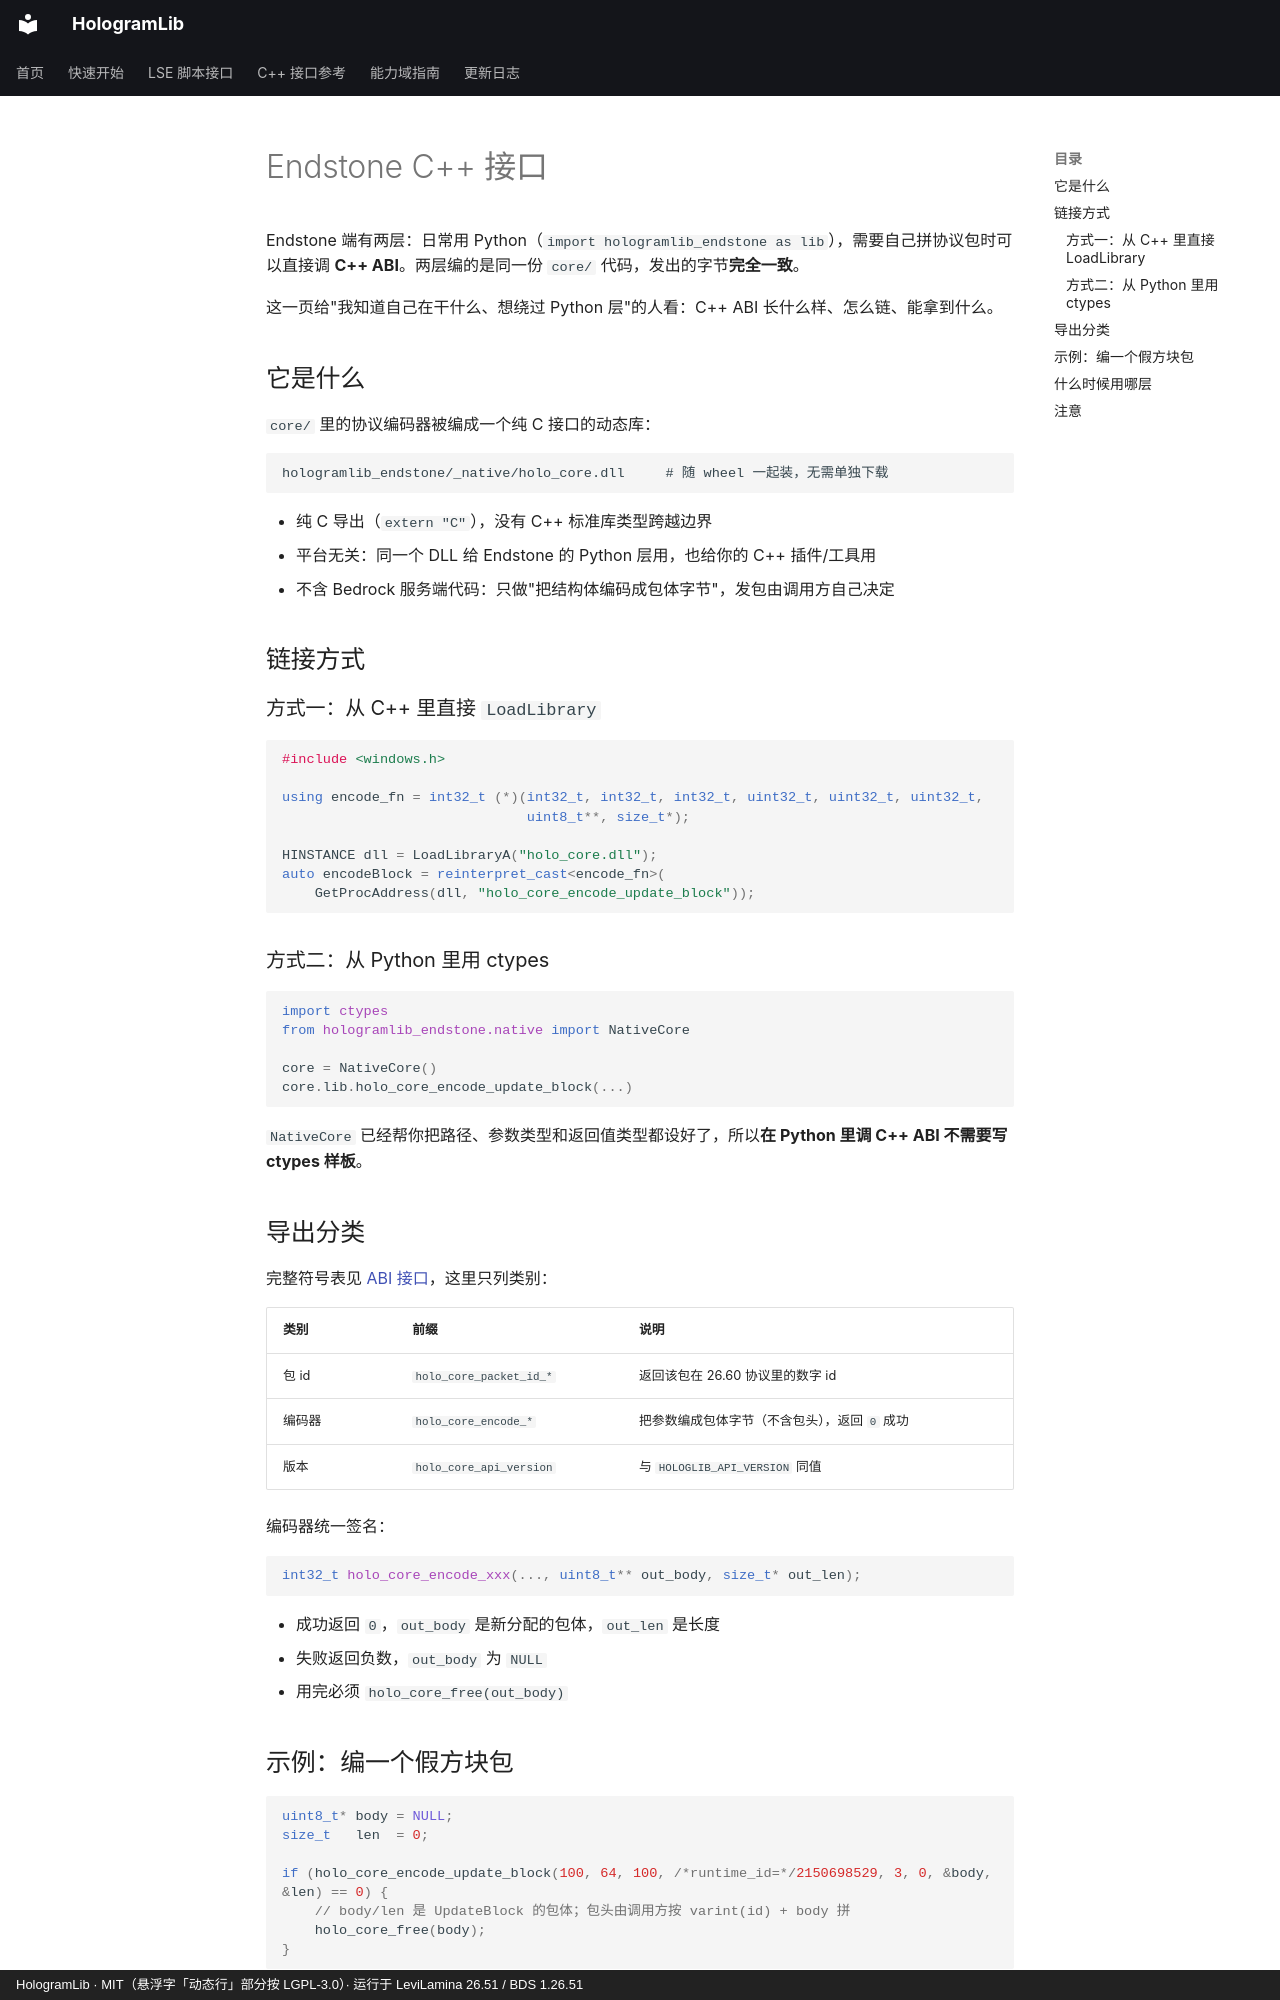

repository: Ieckseyr/HologramLib · page: endstone/cpp-api/index.html · generator: mkdocs · copyright: HologramLib · MIT（悬浮字「动态行」部分按 LGPL-3.0）· 运行于 LeviLamina 26.51 / BDS 1.26.51

# Endstone C++ 接口

Endstone 端有两层：日常用 Python（`import hologramlib_endstone as lib`），需要自己拼协议包时可以直接调 **C++ ABI**。两层编的是同一份 `core/` 代码，发出的字节**完全一致**。

这一页给"我知道自己在干什么、想绕过 Python 层"的人看：C++ ABI 长什么样、怎么链、能拿到什么。

## 它是什么

`core/` 里的协议编码器被编成一个纯 C 接口的动态库：

```
hologramlib_endstone/_native/holo_core.dll     # 随 wheel 一起装，无需单独下载
```

- 纯 C 导出（`extern "C"`），没有 C++ 标准库类型跨越边界
- 平台无关：同一个 DLL 给 Endstone 的 Python 层用，也给你的 C++ 插件/工具用
- 不含 Bedrock 服务端代码：只做"把结构体编码成包体字节"，发包由调用方自己决定

## 链接方式

### 方式一：从 C++ 里直接 `LoadLibrary`

```cpp
#include <windows.h>

using encode_fn = int32_t (*)(int32_t, int32_t, int32_t, uint32_t, uint32_t, uint32_t,
                              uint8_t**, size_t*);

HINSTANCE dll = LoadLibraryA("holo_core.dll");
auto encodeBlock = reinterpret_cast<encode_fn>(
    GetProcAddress(dll, "holo_core_encode_update_block"));
```

### 方式二：从 Python 里用 ctypes

```python
import ctypes
from hologramlib_endstone.native import NativeCore

core = NativeCore()
core.lib.holo_core_encode_update_block(...)
```

`NativeCore` 已经帮你把路径、参数类型和返回值类型都设好了，所以**在 Python 里调 C++ ABI 不需要写 ctypes 样板**。

## 导出分类

完整符号表见 [ABI 接口](../abi/index.md)，这里只列类别：

| 类别 | 前缀 | 说明 |
|---|---|---|
| 包 id | `holo_core_packet_id_*` | 返回该包在 26.60 协议里的数字 id |
| 编码器 | `holo_core_encode_*` | 把参数编成包体字节（不含包头），返回 `0` 成功 |
| 版本 | `holo_core_api_version` | 与 `HOLOGLIB_API_VERSION` 同值 |

编码器统一签名：

```c
int32_t holo_core_encode_xxx(..., uint8_t** out_body, size_t* out_len);
```

- 成功返回 `0`，`out_body` 是新分配的包体，`out_len` 是长度
- 失败返回负数，`out_body` 为 `NULL`
- 用完必须 `holo_core_free(out_body)`
